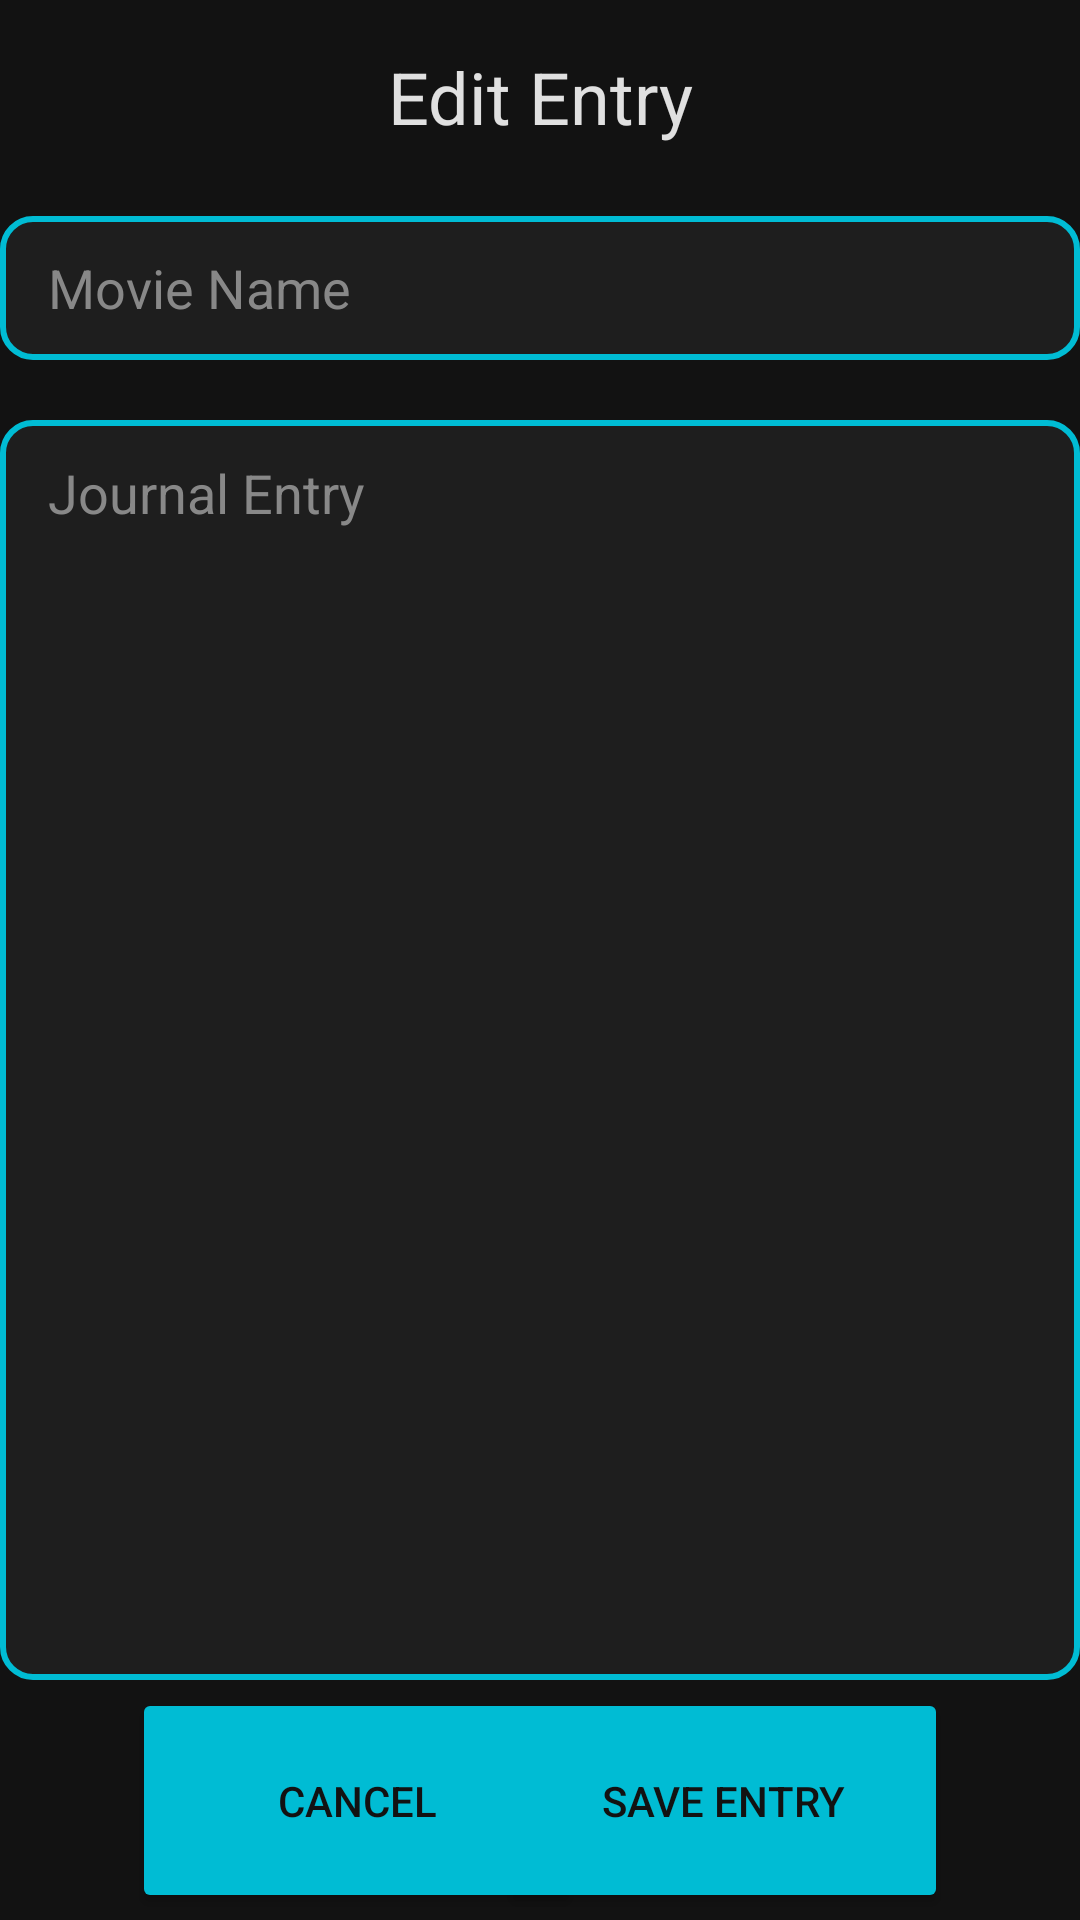

Here is an Android app screen rendered from its layout file. Give the layout XML and the strings, colors and styles it references.
<!-- AndroidManifest.xml: application theme Theme.MovieJournal -->
<!-- res/layout/activity_edit_entry.xml -->
<?xml version="1.0" encoding="utf-8"?>
<androidx.constraintlayout.widget.ConstraintLayout xmlns:android="http://schemas.android.com/apk/res/android"
    xmlns:app="http://schemas.android.com/apk/res-auto"
    xmlns:tools="http://schemas.android.com/tools"
    android:id="@+id/main"
    android:layout_width="match_parent"
    android:layout_height="match_parent"
    tools:context=".NewEntryActivity">

    <TextView
        android:id="@+id/tv_editEntryTitle"
        android:layout_width="150dp"
        android:layout_height="40dp"
        android:layout_marginTop="16dp"
        android:text="Edit Entry"
        android:textSize="24sp"
        app:layout_constraintEnd_toEndOf="parent"
        app:layout_constraintHorizontal_bias="0.5"
        app:layout_constraintStart_toStartOf="parent"
        app:layout_constraintTop_toTopOf="parent"
        android:textAlignment="center"/>

    <EditText
        android:id="@+id/et_editEntryMovieName"
        android:layout_width="360dp"
        android:layout_height="48dp"
        android:layout_marginTop="16dp"
        android:ems="10"
        android:hint="@string/movieName"
        android:inputType="text"
        android:background="@drawable/edittext_background"
        android:textColor="#E0E0E0"
        android:textColorHint="#888888"
        android:paddingStart="16dp"
        android:paddingEnd="16dp"
        android:paddingTop="12dp"
        android:paddingBottom="12dp"
        app:layout_constraintEnd_toEndOf="parent"
        app:layout_constraintStart_toStartOf="parent"
        app:layout_constraintTop_toBottomOf="@+id/tv_editEntryTitle" />

    <EditText
        android:id="@+id/et_editEntryJournalEntry"
        android:layout_width="360dp"
        android:layout_height="420dp"
        android:layout_marginTop="20dp"
        android:ems="10"
        android:gravity="start|top"
        android:hint="@string/movieJournalEntry"
        android:inputType="textMultiLine"
        android:background="@drawable/edittext_background"
        android:textColor="#E0E0E0"
        android:textColorHint="#888888"
        android:paddingStart="16dp"
        android:paddingEnd="16dp"
        android:paddingTop="12dp"
        android:paddingBottom="12dp"
        app:layout_constraintEnd_toEndOf="parent"
        app:layout_constraintStart_toStartOf="parent"
        app:layout_constraintTop_toBottomOf="@+id/et_editEntryMovieName" />

    <Button
        android:id="@+id/btn_editEntryCancel"
        style="@style/RoundedButton"
        android:layout_width="150dp"
        android:layout_height="75dp"
        android:layout_marginStart="44dp"
        android:text="Cancel"
        app:layout_constraintBottom_toBottomOf="parent"
        app:layout_constraintStart_toStartOf="parent"
        app:layout_constraintTop_toBottomOf="@+id/et_editEntryJournalEntry"/>

    <Button
        android:id="@+id/btn_editEntrySaveEntryButton"
        style="@style/RoundedButton"
        android:layout_width="150dp"
        android:layout_height="75dp"
        android:layout_marginEnd="44dp"
        android:text="Save Entry"
        app:layout_constraintBottom_toBottomOf="parent"
        app:layout_constraintEnd_toEndOf="parent"
        app:layout_constraintTop_toBottomOf="@+id/et_editEntryJournalEntry"/>

</androidx.constraintlayout.widget.ConstraintLayout>
<!-- resources referenced by this layout -->
<resources>
  <!-- drawable edittext_background (drawable) -->
  <?xml version="1.0" encoding="utf-8"?>
  <layer-list xmlns:android="http://schemas.android.com/apk/res/android">
      <item>
          <shape android:shape="rectangle">
              <solid android:color="#1E1E1E" /> 
              <corners android:radius="10dp"/> 
              <stroke android:width="2dp" android:color="#00BCD4"/> 
          </shape>
      </item>
  </layer-list>
  <string name="movieJournalEntry">Journal Entry</string>
  <string name="movieName">Movie Name</string>
  <style name="RoundedButton">
          <item name="android:backgroundTint">#00BCD4</item>  
          <item name="android:textColor">#121212</item>  
          <item name="android:elevation">4dp</item>
          <item name="android:padding">12dp</item>
          <item name="shapeAppearanceOverlay">@style/RoundedShape</item>
      </style>
  <style name="Theme.MovieJournal" parent="Theme.Material3.Dark.NoActionBar">
          <item name="colorPrimary">#00BCD4</item>  
          <item name="colorPrimaryVariant">#008BA3</item>  
          <item name="colorOnPrimary">#121212</item>  
          <item name="colorSecondary">#00ACC1</item>  
          <item name="android:colorBackground">#121212</item>  
          <item name="android:windowBackground">#121212</item>
          <item name="android:textColor">#E0E0E0</item>  
      </style>
  <style name="RoundedShape">
          <item name="cornerSize">30dp</item>
      </style>
</resources>
